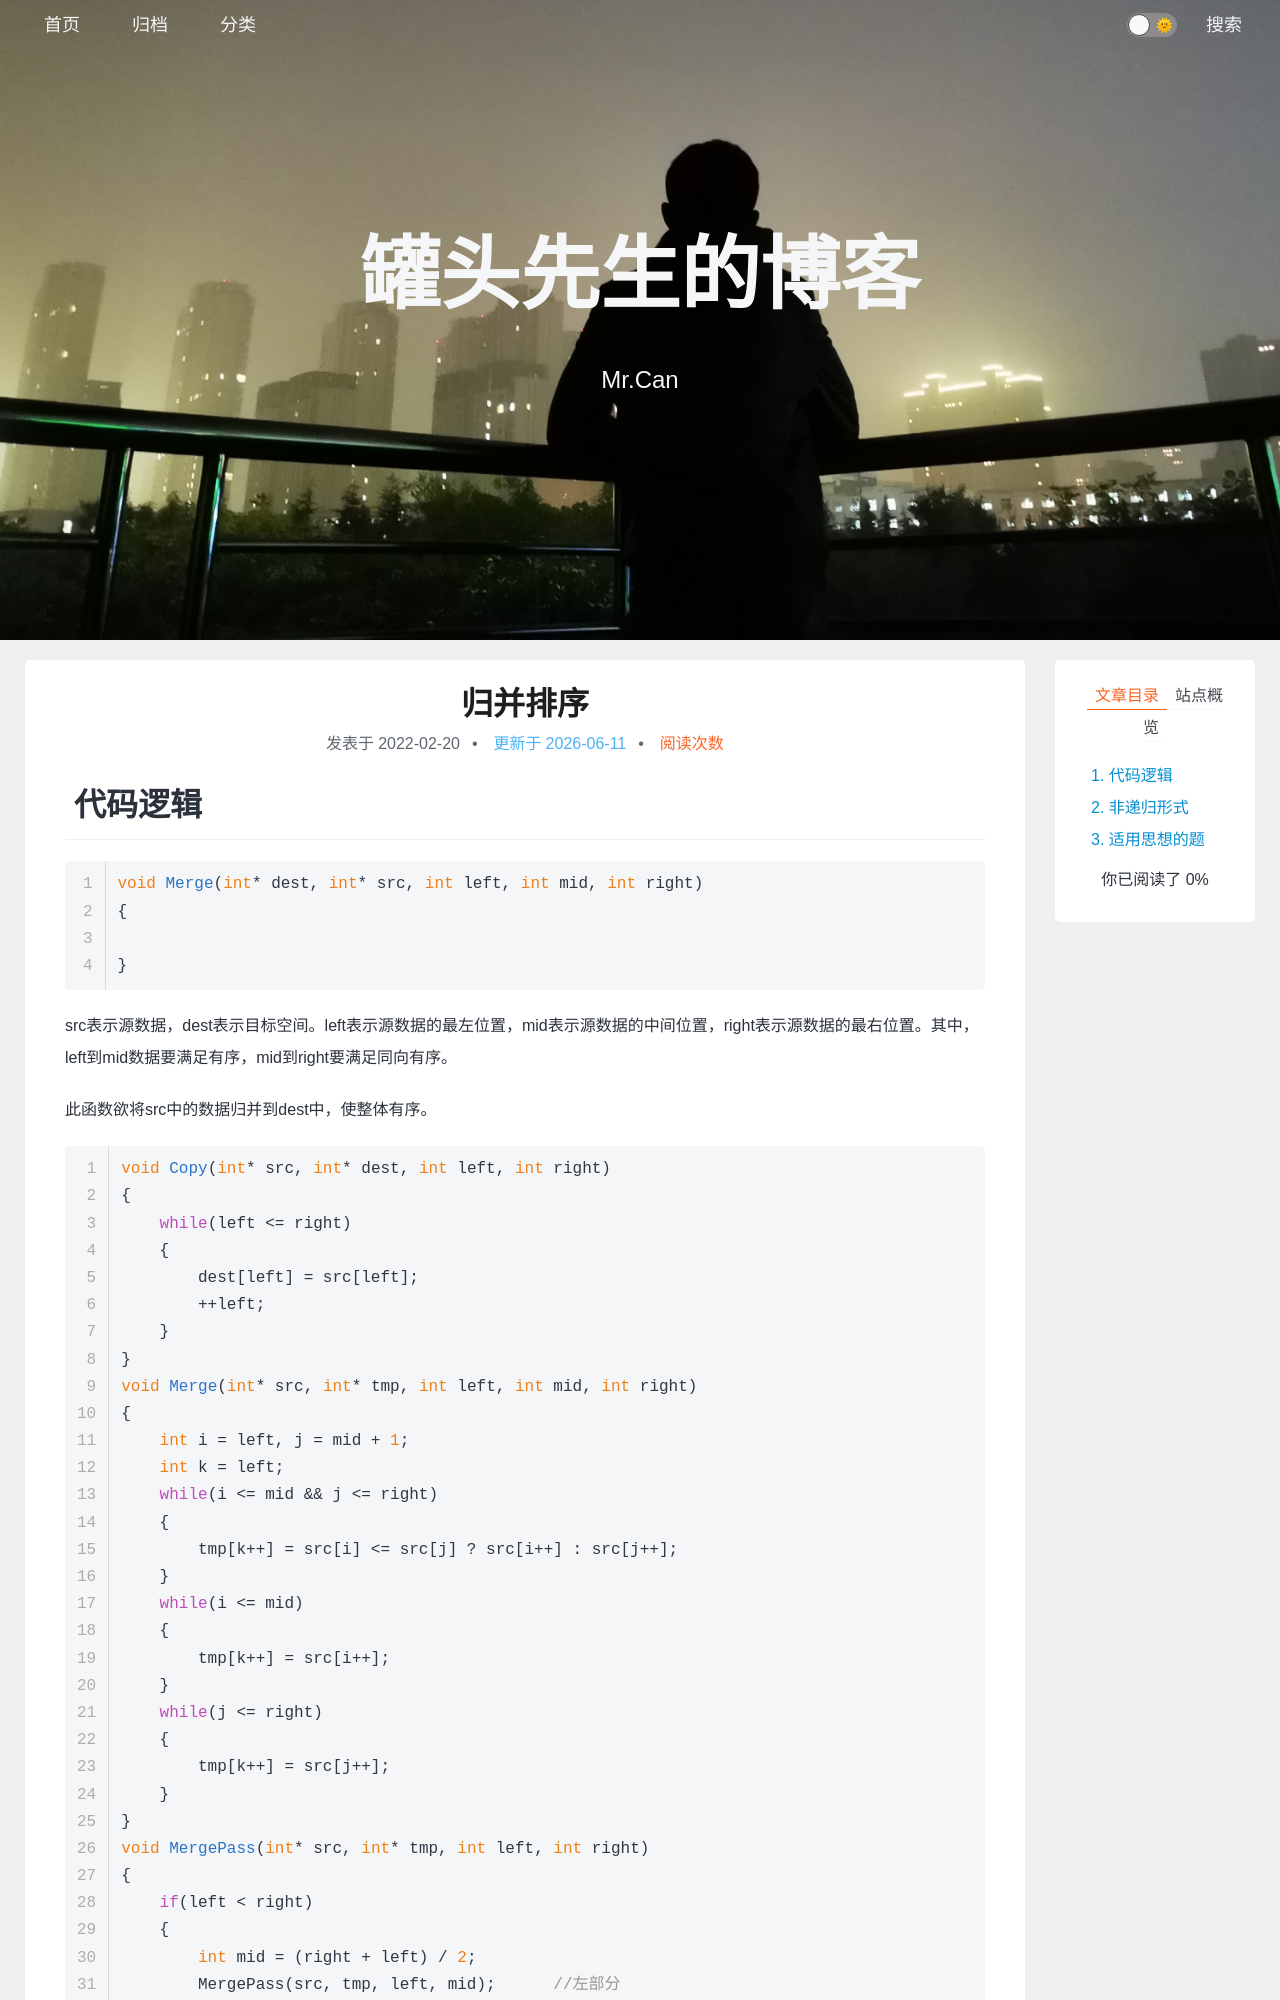

repository: xing-cg/xing-cg.github.io · page: 算法/排序_归并排序/index.html · generator: jekyll

---
title: 归并排序
categories:
  - - 算法
    - 排序
tags: 
date: 2022/2/20
updated: 
comments: 
published:
---
# 代码逻辑

```c++
void Merge(int* dest, int* src, int left, int mid, int right)
{
    
}
```

src表示源数据，dest表示目标空间。left表示源数据的最左位置，mid表示源数据的中间位置，right表示源数据的最右位置。其中，left到mid数据要满足有序，mid到right要满足同向有序。

此函数欲将src中的数据归并到dest中，使整体有序。
